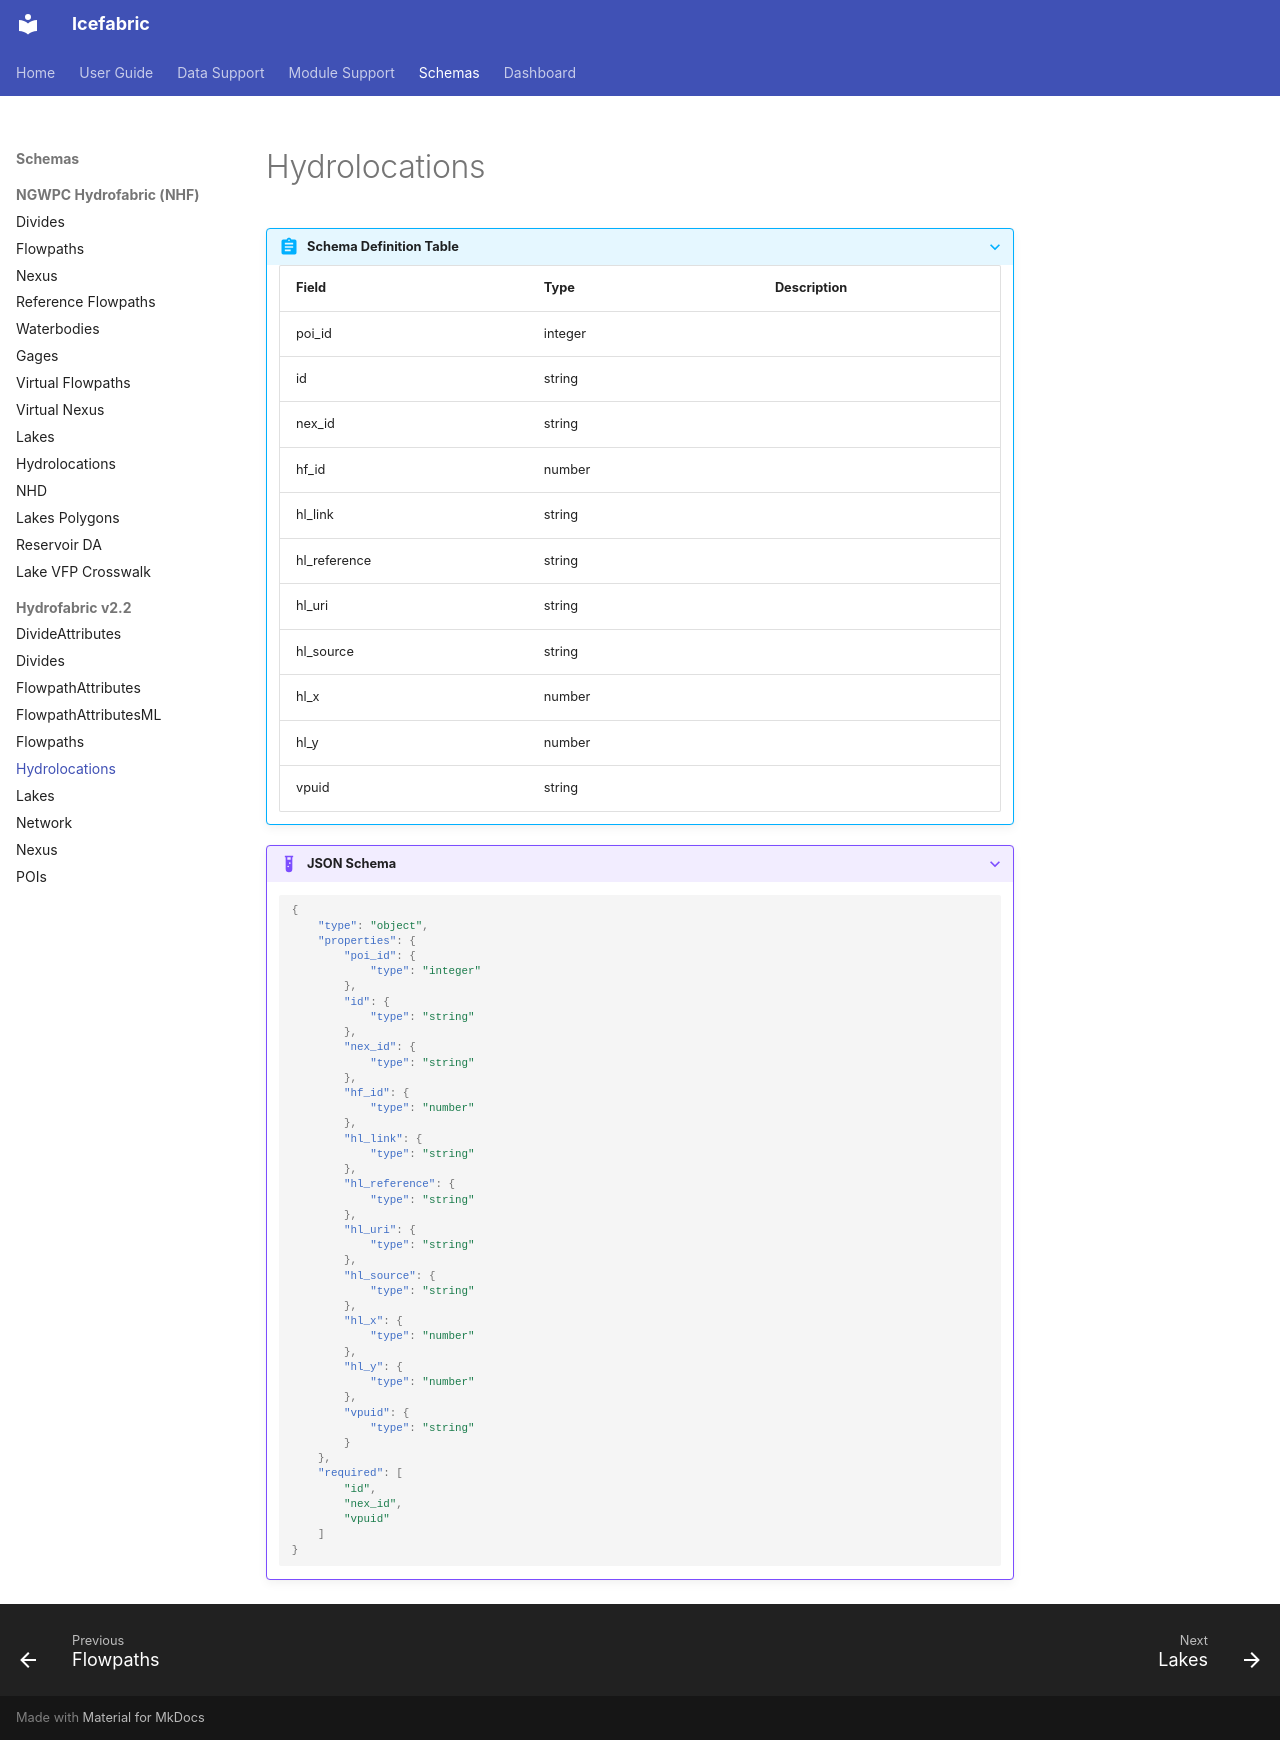

repository: NGWPC/icefabric · page: schemas/hf_v22/hydrolocations/index.html · generator: mkdocs

???+ abstract "Schema Definition Table"
    | Field | Type | Description |
    |-------|------|-------------|
    | poi_id | integer |  |
    | id | string |  |
    | nex_id | string |  |
    | hf_id | number |  |
    | hl_link | string |  |
    | hl_reference | string |  |
    | hl_uri | string |  |
    | hl_source | string |  |
    | hl_x | number |  |
    | hl_y | number |  |
    | vpuid | string |  |

???+ example "JSON Schema"
    ```json
    {
        "type": "object",
        "properties": {
            "poi_id": {
                "type": "integer"
            },
            "id": {
                "type": "string"
            },
            "nex_id": {
                "type": "string"
            },
            "hf_id": {
                "type": "number"
            },
            "hl_link": {
                "type": "string"
            },
            "hl_reference": {
                "type": "string"
            },
            "hl_uri": {
                "type": "string"
            },
            "hl_source": {
                "type": "string"
            },
            "hl_x": {
                "type": "number"
            },
            "hl_y": {
                "type": "number"
            },
            "vpuid": {
                "type": "string"
            }
        },
        "required": [
            "id",
            "nex_id",
            "vpuid"
        ]
    }
    ```
